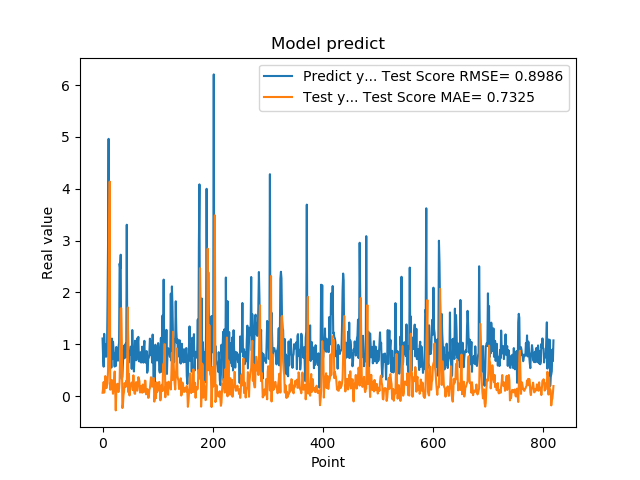

Data behind this chart, as committed beside it:
1.111775994300842507e+00, 6.556110817036003846e-02
7.566530108451843262e-01, 1.462133033554911532e-01
5.684260129928588867e-01, 2.728210559720020689e-01
1.201630949974060059e+00, 6.789710139156018842e-02
8.802530169486999512e-01, 1.779471023549444586e-01
8.531429767608642578e-01, 3.874708110346876122e-01
7.591750025749206543e-01, 1.961202934913701401e-01
1.005007982254028320e+00, 1.554219310372957075e-01
7.687720060348510742e-01, 1.996595990089426453e-01
1.740013241767883301e+00, 2.469403391553908478e-01
2.913533687591552734e+00, 4.994942364491983255e-01
4.963075160980224609e+00, 1.344641468343628077e+00
1.471215128898620605e+00, 3.148168436678449922e+00
1.000648975372314453e+00, 4.139140051821050825e+00
8.220189809799194336e-01, 1.249108856095642456e-01
9.362199902534482643e-01, 2.576386228184201488e-01
5.486897230148315430e-01, 2.070025320278702230e-01
1.111255049705505371e+00, 3.108348443215014356e-01
7.148039937019348145e-01, 1.477678891197543865e-01
1.052167057991027832e+00, 4.632904845296329649e-02
8.955980539321898304e-01, 2.309343743666275595e-01
7.769405245780944824e-01, 3.005858563615574908e-01
5.699509978294372559e-01, 4.752945183311711452e-01
8.244060277938842773e-01, 8.906946337536239544e-02
5.800840258598327637e-01, -2.748639270028590542e-01
9.488009810447691761e-01, 1.089369553938157875e-01
7.918390035629272461e-01, 9.010272555033775610e-02
6.937990188598632812e-01, 2.395807814412999892e-01
6.834830045700073242e-01, 1.129775100016128658e-01
9.433320164680479847e-01, 8.085026044169217607e-02
1.032713770866394043e+00, 1.447992114878336734e-01
2.556216001510620117e+00, 2.924106322881354636e-01
2.464895963668823242e+00, 7.960390151723295560e-01
2.728049993515014204e+00, 1.692945719346670153e+00
3.558506965637206476e-01, 1.696449576587935715e+00
3.262020051479339600e-01, 1.028396576907211646e+00
3.781589865684509277e-01, -2.293795497610732204e-01
6.306380033493041992e-01, -1.687687494503659624e-01
8.854129910469055176e-01, 1.650106824598471245e-02
9.743152856826782227e-01, 8.548834851614628416e-02
7.307389974594116211e-01, 2.511512087287961492e-01
9.521890282630921520e-01, 2.204880772971150593e-01
1.011654973030090332e+00, 1.770167868994951821e-01
7.643579840660095215e-01, 2.929505299873785829e-01
3.306220054626464844e+00, 2.389761912221680940e-01
7.543110251426696777e-01, 8.618827140974685275e-01
1.409499049186706321e+00, 1.711427311413714625e+00
6.401469707489013672e-01, 7.552217336468507181e-02
8.640019893646240234e-01, 4.262911493326302370e-01
8.469420075416564941e-01, 1.375438485827991560e-02
7.976629734039306641e-01, 1.972064592532141725e-01
9.555831551551821068e-01, 1.981896893335611809e-01
9.546210169792175293e-01, 2.034949684327217734e-01
5.251880288124084473e-01, 2.647757146026386565e-01
1.275226235389709695e+00, 1.788739127326034184e-01
8.355640172958374023e-01, 1.160636820759098908e-01
7.640249729156494141e-01, 4.022454509114820609e-01
4.752210080623626154e-01, 1.550757850267447946e-01
7.414129972457885742e-01, 5.240472519785391997e-02
1.069700956344604492e+00, 4.412799416271869640e-02
7.892770171165466309e-01, 2.030887527697420036e-01
... 759 more rows
